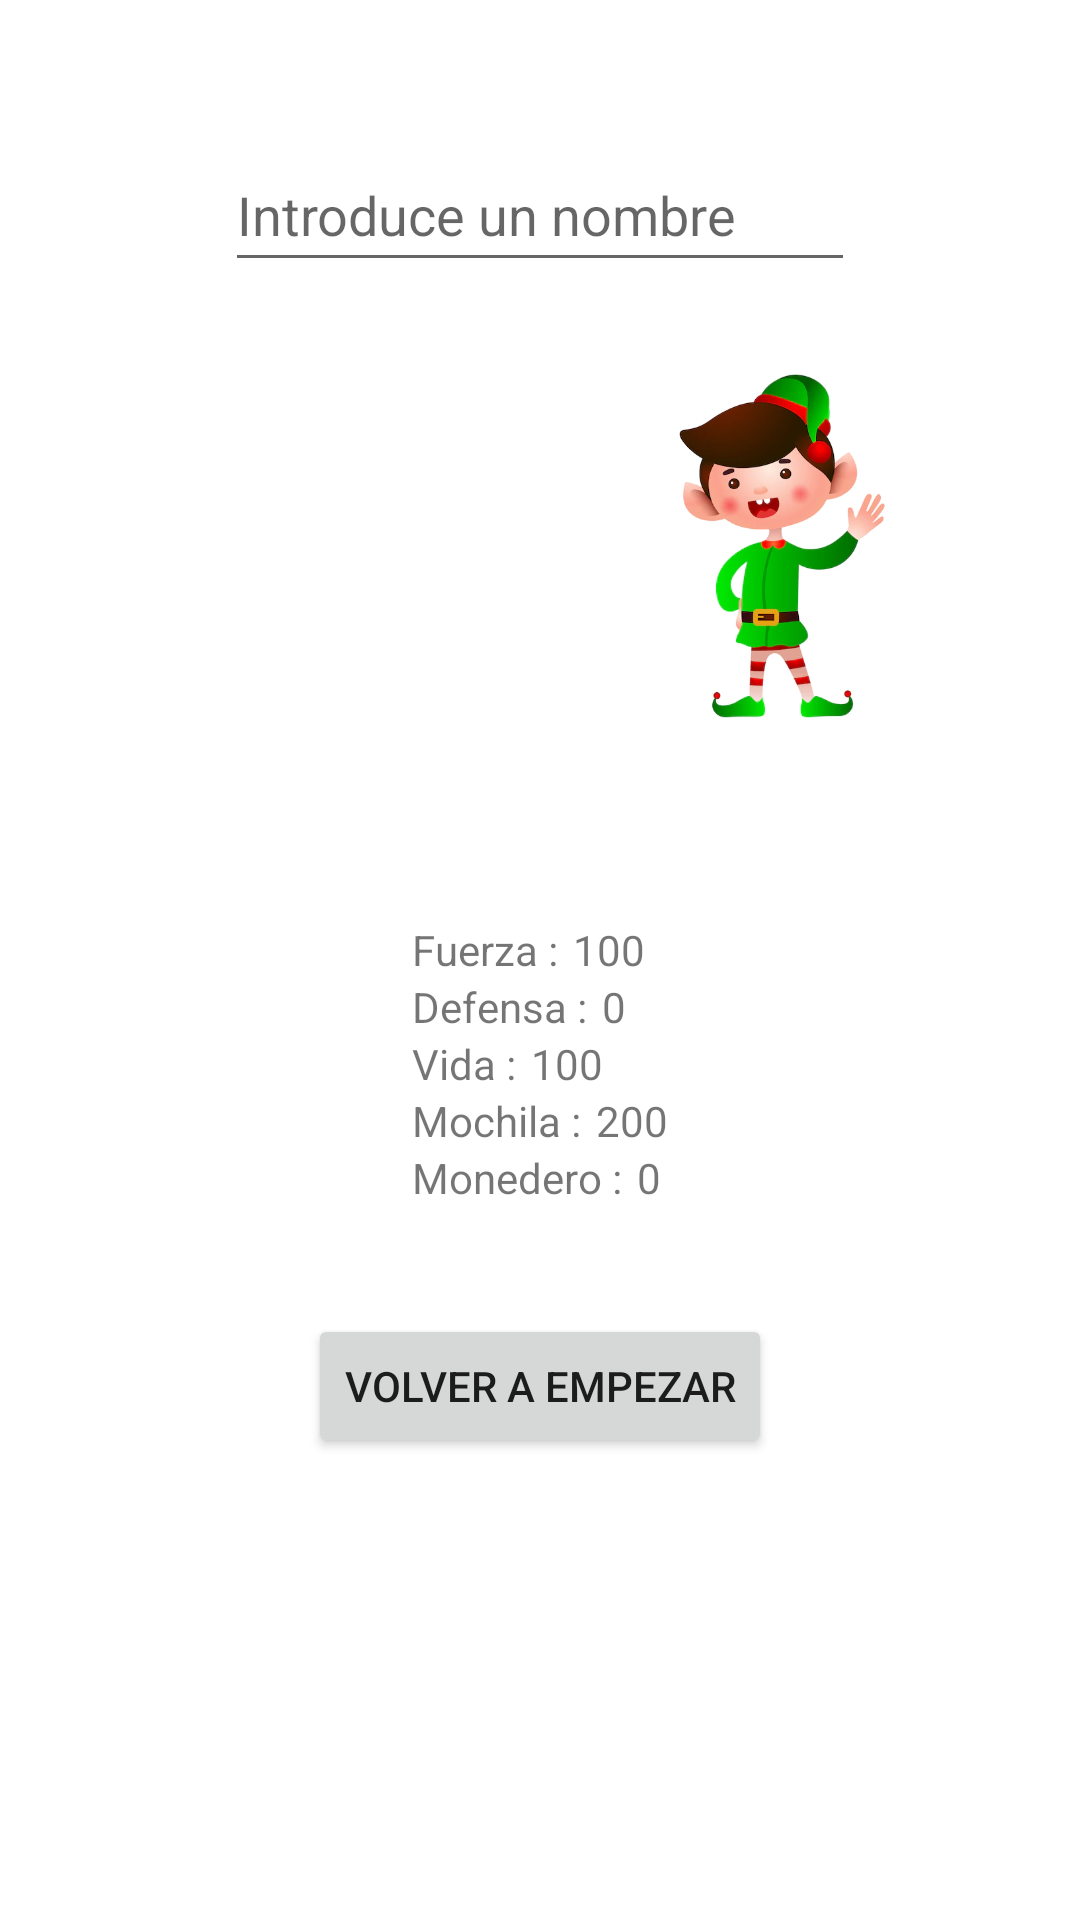

Here is an Android app screen rendered from its layout file. Give the layout XML and the strings, colors and styles it references.
<!-- AndroidManifest.xml: application theme Theme.PantallaClases -->
<!-- res/layout/activity_resumen.xml -->
<?xml version="1.0" encoding="utf-8"?>
<androidx.constraintlayout.widget.ConstraintLayout xmlns:android="http://schemas.android.com/apk/res/android"
    xmlns:app="http://schemas.android.com/apk/res-auto"
    xmlns:tools="http://schemas.android.com/tools"
    android:layout_width="match_parent"
    android:layout_height="match_parent"
    tools:context=".Resumen">

    <EditText
        android:id="@+id/editTextTextPersonName"
        android:layout_width="wrap_content"
        android:layout_height="wrap_content"
        android:layout_marginTop="46dp"
        android:autofillHints=""
        android:ems="10"
        android:hint="@string/introduce_un_nombre"
        android:inputType="textPersonName"
        android:minHeight="48dp"
        app:layout_constraintEnd_toEndOf="parent"
        app:layout_constraintHorizontal_bias="0.5"
        app:layout_constraintStart_toStartOf="parent"
        app:layout_constraintTop_toTopOf="parent" />

    <ImageView
        android:id="@+id/imgClase"
        android:layout_width="120dp"
        android:layout_height="137dp"
        android:layout_marginStart="32dp"
        android:layout_marginTop="19dp"
        android:layout_marginBottom="25dp"
        android:contentDescription="@string/clase"
        android:visibility="visible"
        app:flow_firstVerticalBias="0.5"
        app:flow_horizontalBias="0.5"
        app:layout_constraintBottom_toTopOf="@+id/linearLayout6"
        app:layout_constraintEnd_toStartOf="@+id/imgRaza"
        app:layout_constraintHorizontal_bias="0.5"
        app:layout_constraintStart_toStartOf="parent"
        app:layout_constraintTop_toBottomOf="@+id/editTextTextPersonName"
        tools:ignore="ImageContrastCheck"
        tools:srcCompat="@mipmap/berserker" />

    <ImageView
        android:id="@+id/imgRaza"
        android:layout_width="108dp"
        android:layout_height="138dp"
        android:layout_marginStart="24dp"
        android:layout_marginTop="19dp"
        android:layout_marginEnd="32dp"
        android:layout_marginBottom="25dp"
        android:contentDescription="@string/raza"
        android:visibility="visible"
        app:layout_constraintBottom_toTopOf="@+id/linearLayout6"
        app:layout_constraintEnd_toEndOf="parent"
        app:layout_constraintStart_toEndOf="@+id/imgClase"
        app:layout_constraintTop_toBottomOf="@+id/editTextTextPersonName"
        app:layout_constraintVertical_bias="0.0"
        app:srcCompat="@drawable/elfo"
        tools:ignore="ImageContrastCheck" />

    <LinearLayout
        android:id="@+id/linearLayout6"
        android:layout_width="wrap_content"
        android:layout_height="wrap_content"
        android:layout_marginTop="32dp"
        android:layout_marginBottom="36dp"
        android:orientation="vertical"
        app:layout_constraintBottom_toTopOf="@+id/buttonVuelta"
        app:layout_constraintEnd_toEndOf="parent"
        app:layout_constraintStart_toStartOf="parent"
        app:layout_constraintTop_toBottomOf="@+id/imgClase">

        <LinearLayout
            android:layout_width="wrap_content"
            android:layout_height="wrap_content"
            android:orientation="horizontal">

            <TextView
                android:id="@+id/Titulo1"
                android:layout_width="wrap_content"
                android:layout_height="wrap_content"
                android:layout_weight="1"
                android:text="Fuerza :"
                tools:ignore="HardcodedText,RtlSymmetry" />

            <TextView
                android:id="@+id/Dato1"
                android:layout_width="wrap_content"
                android:layout_height="wrap_content"
                android:layout_marginStart="5dp"
                android:layout_weight="1"
                android:text="@string/_100" />
        </LinearLayout>

        <LinearLayout
            android:layout_width="wrap_content"
            android:layout_height="wrap_content"
            android:orientation="horizontal">

            <TextView
                android:id="@+id/Titulo2"
                android:layout_width="wrap_content"
                android:layout_height="wrap_content"
                android:layout_weight="0.2"
                android:text="@string/defensa"
                tools:ignore="RtlSymmetry" />

            <TextView
                android:id="@+id/Dato2"
                android:layout_width="wrap_content"
                android:layout_height="wrap_content"
                android:layout_marginStart="5dp"
                android:layout_weight="1"
                android:text="@string/_0" />
        </LinearLayout>

        <LinearLayout
            android:layout_width="wrap_content"
            android:layout_height="wrap_content"
            android:orientation="horizontal">

            <TextView
                android:id="@+id/Titulo3"
                android:layout_width="wrap_content"
                android:layout_height="wrap_content"
                android:layout_weight="0.1"
                android:text="@string/vida"
                tools:ignore="RtlSymmetry" />

            <TextView
                android:id="@+id/Dato3"
                android:layout_width="wrap_content"
                android:layout_height="wrap_content"
                android:layout_marginStart="5dp"
                android:layout_weight="1"
                android:text="@string/_100" />
        </LinearLayout>

        <LinearLayout
            android:layout_width="wrap_content"
            android:layout_height="wrap_content"
            android:orientation="horizontal">

            <TextView
                android:id="@+id/Titulo4"
                android:layout_width="wrap_content"
                android:layout_height="wrap_content"
                android:layout_weight="0.1"
                android:text="@string/mochila" />

            <TextView
                android:id="@+id/Dato4"
                android:layout_width="wrap_content"
                android:layout_height="wrap_content"
                android:layout_marginStart="5dp"
                android:layout_weight="1"
                android:text="@string/_200" />
        </LinearLayout>

        <LinearLayout
            android:layout_width="wrap_content"
            android:layout_height="wrap_content"
            android:orientation="horizontal">

            <TextView
                android:id="@+id/Titulo5"
                android:layout_width="wrap_content"
                android:layout_height="wrap_content"
                android:layout_weight="0.05"
                android:text="@string/monedero"
                tools:ignore="RtlSymmetry" />

            <TextView
                android:id="@+id/Dato5"
                android:layout_width="wrap_content"
                android:layout_height="wrap_content"
                android:layout_marginStart="5dp"
                android:layout_weight="1"
                android:text="@string/_0" />
        </LinearLayout>

    </LinearLayout>

    <Button
        android:id="@+id/buttonVuelta"
        android:layout_width="wrap_content"
        android:layout_height="wrap_content"
        android:layout_marginStart="88dp"
        android:layout_marginTop="36dp"
        android:layout_marginEnd="88dp"
        android:text="@string/volver_a_empezar"
        app:layout_constraintEnd_toEndOf="parent"
        app:layout_constraintStart_toStartOf="parent"
        app:layout_constraintTop_toBottomOf="@+id/linearLayout6" />

    <Button
        android:id="@+id/buttonComenzar"
        android:layout_width="wrap_content"
        android:layout_height="wrap_content"
        android:layout_marginStart="79dp"
        android:layout_marginTop="18dp"
        android:layout_marginEnd="78dp"
        android:layout_marginBottom="101dp"
        android:enabled="false"
        android:text="@string/comenzar_aventura"
        android:visibility="invisible"
        app:layout_constraintBottom_toBottomOf="parent"
        app:layout_constraintEnd_toEndOf="parent"
        app:layout_constraintHorizontal_bias="0.48"
        app:layout_constraintStart_toStartOf="parent"
        app:layout_constraintTop_toBottomOf="@+id/buttonVuelta"
        app:layout_constraintVertical_bias="0.06" />

</androidx.constraintlayout.widget.ConstraintLayout>
<!-- resources referenced by this layout -->
<resources>
  <!-- drawable elfo: webp bitmap (drawable-v24, 19790 bytes) -->
  <!-- mipmap berserker: jpg bitmap (mipmap-hdpi, 147034 bytes) -->
  <string name="_0">0</string>
  <string name="_100">100</string>
  <string name="_200">200</string>
  <string name="clase">Clase</string>
  <string name="comenzar_aventura">Comenzar Aventura</string>
  <string name="defensa">Defensa :</string>
  <string name="introduce_un_nombre">Introduce un nombre</string>
  <string name="mochila">Mochila :</string>
  <string name="monedero">Monedero :</string>
  <string name="raza">Raza</string>
  <string name="vida">Vida :</string>
  <string name="volver_a_empezar">Volver a empezar</string>
  <style name="Theme.PantallaClases" parent="Theme.MaterialComponents.DayNight.NoActionBar">
          
          <item name="colorPrimary">@color/purple_500</item>
          <item name="colorPrimaryVariant">@color/purple_700</item>
          <item name="colorOnPrimary">@color/white</item>
          
          <item name="colorSecondary">@color/teal_200</item>
          <item name="colorSecondaryVariant">@color/teal_700</item>
          <item name="colorOnSecondary">@color/black</item>
          
          <item name="android:statusBarColor">?attr/colorPrimaryVariant</item>
          
      </style>
  <!-- not gathered from this repository: default colours our renderer supplied (Android Studio template values) -->
  <color name="purple_500">#FF6200EE</color>
  <color name="purple_700">#FF3700B3</color>
  <color name="teal_200">#FF03DAC5</color>
  <color name="teal_700">#FF018786</color>
  <color name="black">#FF000000</color>
  <color name="white">#FFFFFFFF</color>
</resources>
